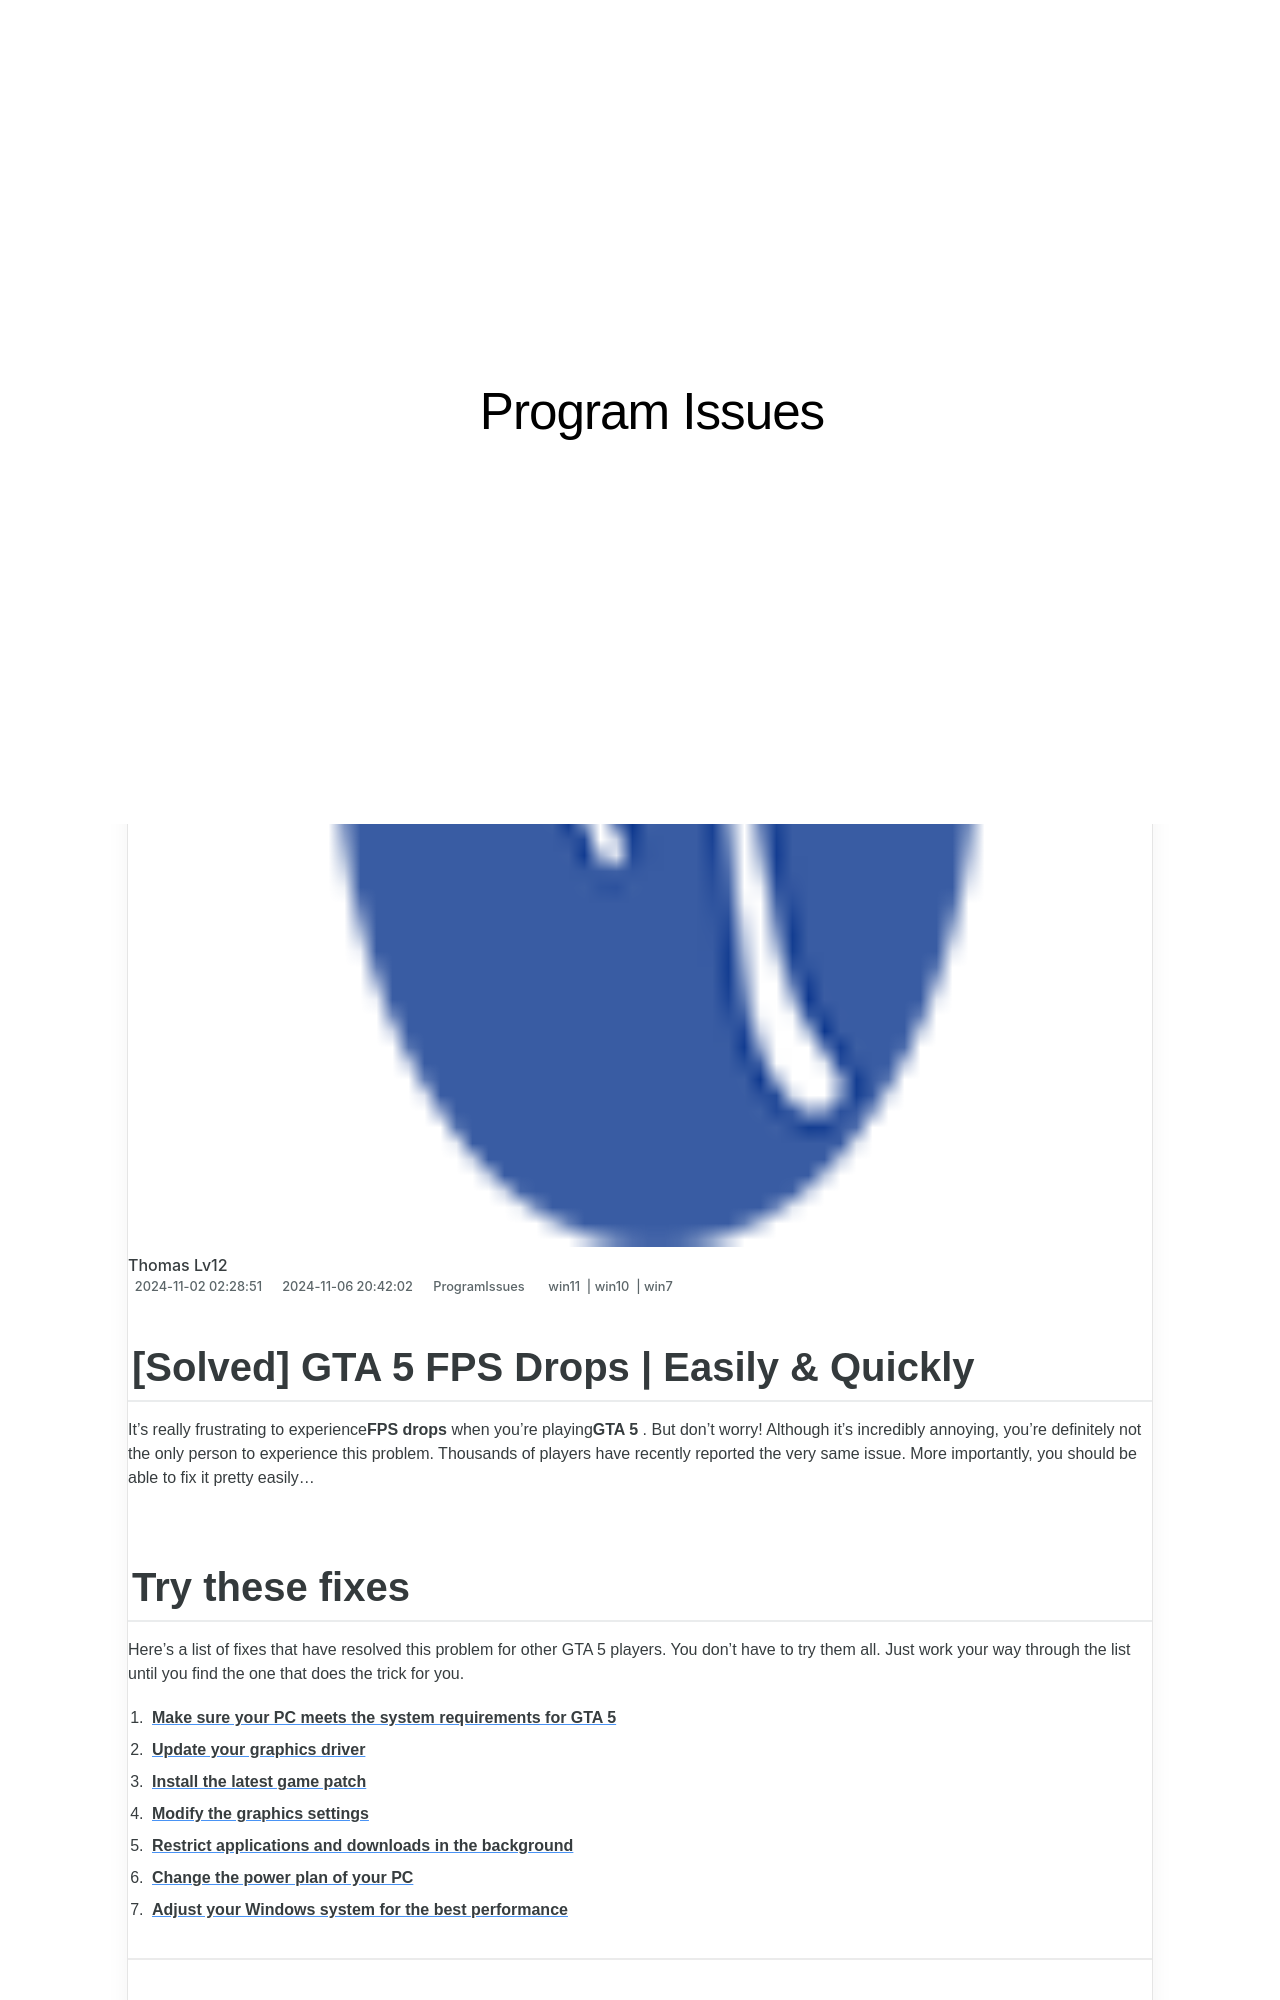

repository: techidaily/site-program-issues · page: solved-chrome-being-slow-quickly-and-easily/index.html · generator: jekyll

---
title: "[SOLVED] Chrome Being Slow | Quickly & Easily!"
date: 2024-11-02T02:28:51.873Z
updated: 2024-11-06T20:42:02.184Z
tags:
  - win11
  - win10
  - win7
categories:
  - ProgramIssues
description: This Article Describes [SOLVED] Chrome Being Slow | Quickly & Easily!
excerpt: This Article Describes [SOLVED] Chrome Being Slow | Quickly & Easily!
thumbnail: https://thmb.techidaily.com/9083264d1e9ed82c0a8d3858961cbcacf8dd6e0e896428761bc70aaa3b066e45.jpg
---

## [Solved] GTA 5 FPS Drops | Easily & Quickly

It’s really frustrating to experience**FPS drops** when you’re playing**GTA 5** . But don’t worry! Although it’s incredibly annoying, you’re definitely not the only person to experience this problem. Thousands of players have recently reported the very same issue. More importantly, you should be able to fix it pretty easily…

## Try these fixes

 Here’s a list of fixes that have resolved this problem for other GTA 5 players. You don’t have to try them all. Just work your way through the list until you find the one that does the trick for you.

1. [**Make sure your PC meets the system requirements for GTA 5**](https://tools.techidaily.com/drivereasy/download/)
2. [**Update your graphics driver**](https://tools.techidaily.com/drivereasy/download/)
3. [**Install the latest game patch**](https://tools.techidaily.com/drivereasy/download/)
4. [**Modify the graphics settings**](https://tools.techidaily.com/drivereasy/download/)
5. [**Restrict applications and downloads in the background**](https://tools.techidaily.com/drivereasy/download/)
6. [**Change the power plan of your PC**](https://tools.techidaily.com/drivereasy/download/)
7. [**Adjust your Windows system for the best performance**](https://tools.techidaily.com/drivereasy/download/)

---

<!-- affiliate ads begin -->
<a href="https://aligracehair.sjv.io/c/5597632/2047351/19272" target="_top" id="2047351">
  <img src="//a.impactradius-go.com/display-ad/19272-2047351" border="0" alt="https://techidaily.com" width="728" height="90"/>
</a>
<img height="0" width="0" src="https://aligracehair.sjv.io/i/5597632/2047351/19272" style="position:absolute;visibility:hidden;" border="0" />
<!-- affiliate ads end -->
